Dataset: dataset2 (GitHub, 04esteban04/treeRecognition). Classes: maple Aceraceae, cedar Cedrus deodara, eucalyptus Eucalyptus globulus, pine Pinaceae, oak Quercus.

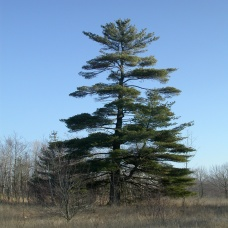
Label: pine Pinaceae

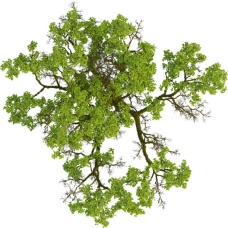
Label: oak Quercus

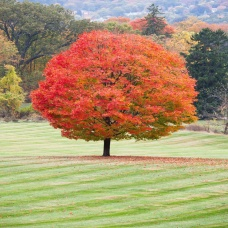
Label: maple Aceraceae

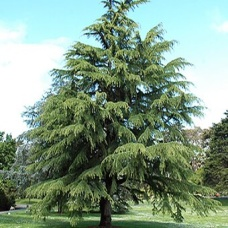
Label: cedar Cedrus deodara

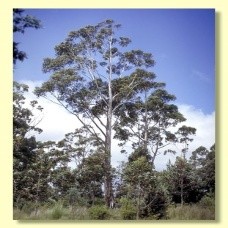
Label: eucalyptus Eucalyptus globulus

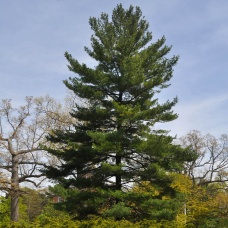
Label: pine Pinaceae
